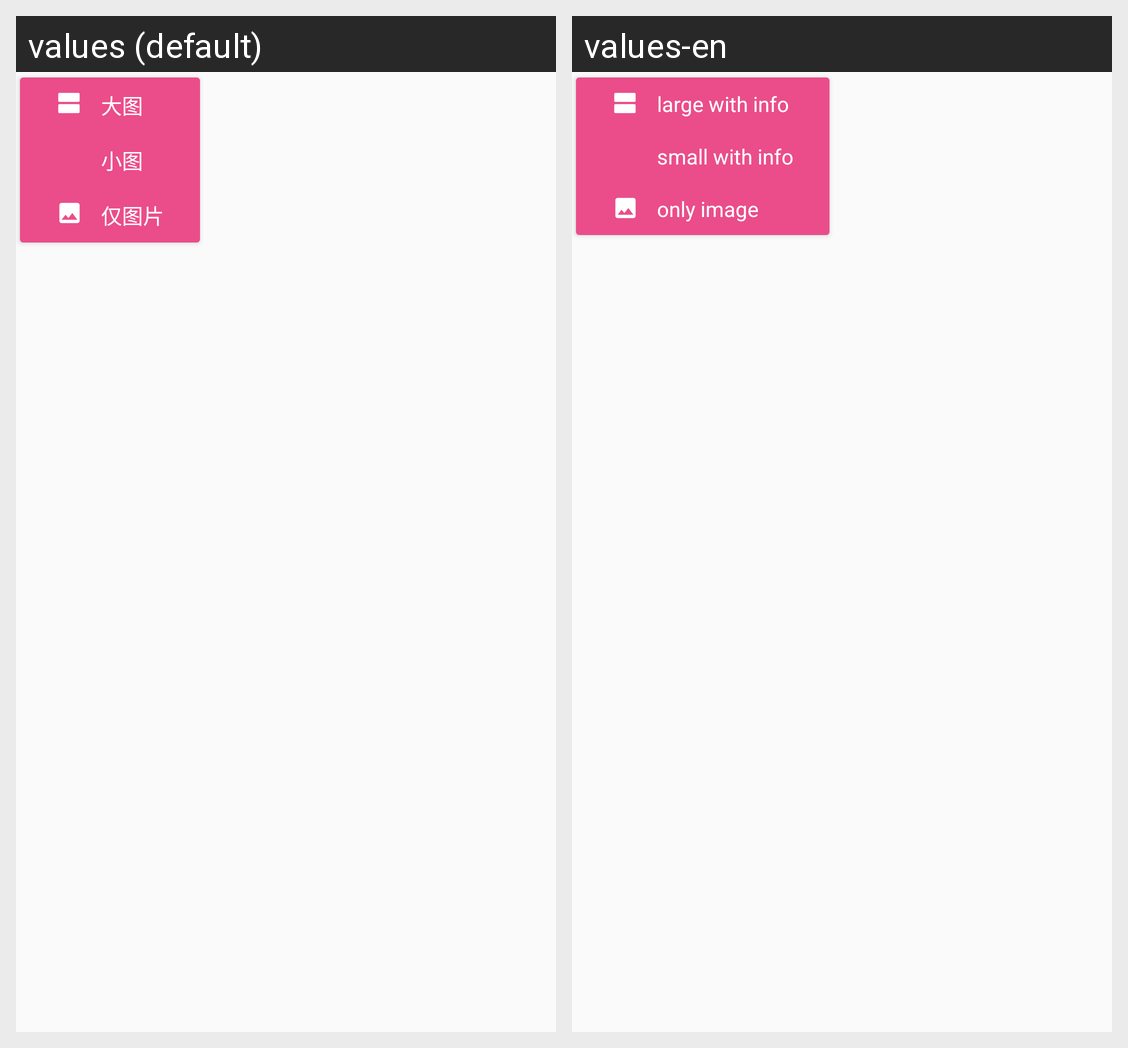

Here is an Android app screen in its default locale and in the app's own translations. Write out the translated-string differences for the strings that appear on this screen.
Android screen res/layout/view_home_item_popup_window.xml rendered under 2 locales, left to right: values (default), values-en. Device: Nexus 5 (rendered at 1080×1920; each locale shown at half size, 540×960, under a caption strip naming it); theme AppTheme.
Strings drawn on this screen, with the default value and each locale's value (text and hints the layout hard-codes, and strings that could not be matched under every locale, appear in the picture but are not listed):

large_with_info
  values: 大图
  values-en: large with info

small_with_info
  values: 小图
  values-en: small with info

only_image
  values: 仅图片
  values-en: only image
